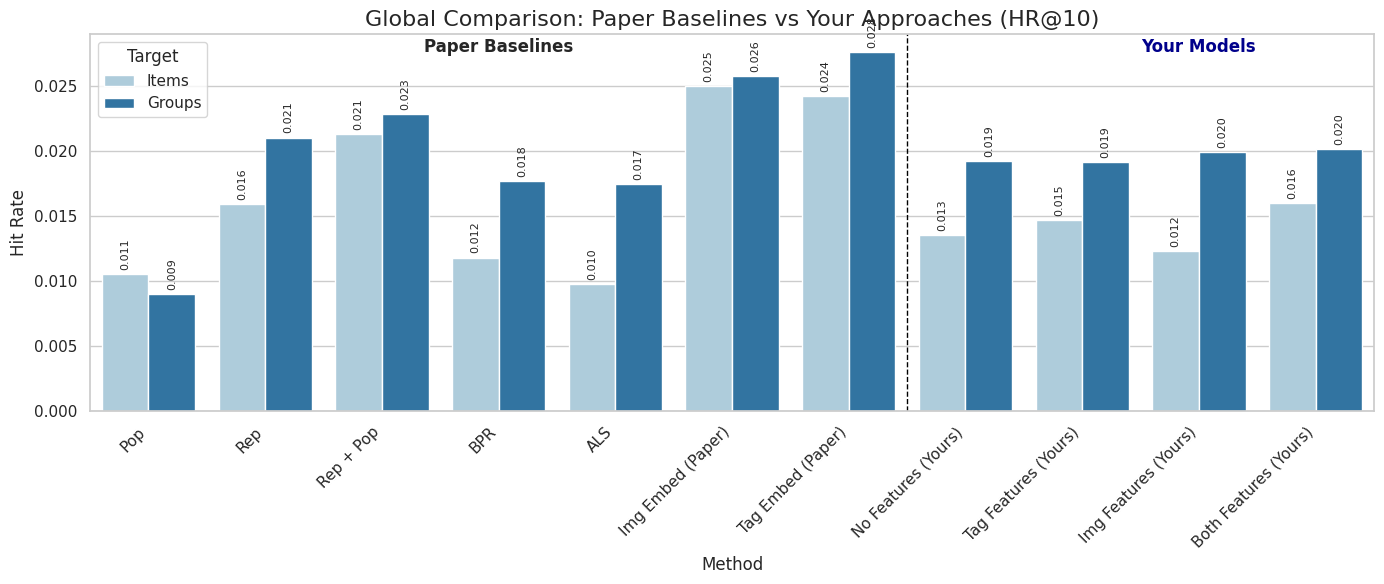

This figure's Python source:
import pandas as pd
import seaborn as sns
import matplotlib.pyplot as plt

# --- 1. Paper Data ---
data_paper = {
    'Method': [
        'Pop', 'Pop', 'Rep', 'Rep', 'Rep + Pop', 'Rep + Pop', 
        'BPR', 'BPR', 'ALS', 'ALS', 
        'Img Embed (Paper)', 'Img Embed (Paper)', 'Tag Embed (Paper)', 'Tag Embed (Paper)'
    ],
    'User Type': [
        'Items', 'Groups', 'Items', 'Groups', 'Items', 'Groups', 
        'Items', 'Groups', 'Items', 'Groups', 
        'Items', 'Groups', 'Items', 'Groups'
    ],
    # Note: I renamed 'Ind' to 'Items' to match your terminology
    'HR@10': [0.010502, 0.008965, 0.015881, 0.021004, 0.021260, 0.022797, 0.011783, 0.017674, 0.009734, 0.017418, 0.024987, 0.025760, 0.024214, 0.027563],
    'HR@100': [0.046875, 0.064037, 0.034580, 0.046875, 0.075051, 0.098617, 0.084016, 0.083760, 0.060195, 0.089395, 0.073673, 0.077280, 0.100206, 0.100979],
    'Source': ['Paper'] * 14

    
}
df_paper = pd.DataFrame(data_paper)

# --- 2. Your Results (70-30 Split, Static Only) ---
# I extracted these values manually from your previous CSV content
data_mine = {
    'Method': [
        'No Features (Yours)', 'No Features (Yours)',
        'Tag Features (Yours)', 'Tag Features (Yours)',
        'Img Features (Yours)', 'Img Features (Yours)',
        'Both Features (Yours)', 'Both Features (Yours)'
    ],
    'User Type': [
        'Items', 'Groups', 'Items', 'Groups', 'Items', 'Groups', 'Items', 'Groups'
    ],
    'HR@10': [
        0.0135, 0.0192,  # No Features
        0.0147, 0.0191,  # Tag Features
        0.0123, 0.0199,  # Img Features
        0.0160, 0.0201   # Both Features
    ],
    'HR@100': [
        0.0510, 0.0721,  # No Features
        0.0581, 0.0713,  # Tag Features
        0.0548, 0.0730,  # Img Features
        0.0529, 0.0749   # Both Features
    ],
    'Source': ['Yours'] * 8
}
df_mine = pd.DataFrame(data_mine)

# Combine them
df_full = pd.concat([df_paper, df_mine], ignore_index=True)

# Define a metric to plot (Change to HR@10 if needed)
metric = 'HR@10'


#'''
plt.figure(figsize=(14, 6))
sns.set_theme(style="whitegrid")

# Create barplot
ax = sns.barplot(
    data=df_full, 
    x='Method', 
    y=metric, 
    hue='User Type', 
    palette='Paired' # Paired colors help distinguish Items vs Groups clearly
)

# Customizing to separate Paper vs Yours visually
plt.axvline(x=6.5, color='black', linestyle='--', linewidth=1) # Line separating Paper vs Yours
plt.text(3, df_full[metric].max(), 'Paper Baselines', ha='center', fontsize=12, fontweight='bold')
plt.text(9, df_full[metric].max(), 'Your Models', ha='center', fontsize=12, fontweight='bold', color='darkblue')

plt.title(f'Global Comparison: Paper Baselines vs Your Approaches ({metric})', fontsize=16)
plt.xticks(rotation=45, ha='right')
plt.ylabel('Hit Rate')
plt.legend(title='Target')

# Add values
for container in ax.containers:
    ax.bar_label(container, fmt='%.3f', padding=3, fontsize=8, rotation=90)

plt.tight_layout()
plt.show()
'''

# Filter: Keep only Embed/Feature methods
target_methods = [
    'Img Embed (Paper)', 'Tag Embed (Paper)', 
    'Img Features (Yours)', 'Tag Features (Yours)', 'Both Features (Yours)'
]
df_focus = df_full[df_full['Method'].isin(target_methods)].copy()

plt.figure(figsize=(10, 6))

# Plot
ax = sns.barplot(
    data=df_focus, 
    x='Method', 
    y=metric, 
    hue='User Type', 
    palette='viridis'
)

plt.title(f'Direct Comparison: Feature-Based Approaches ({metric})', fontsize=15, fontweight='bold')
plt.xticks(rotation=30, ha='right')
plt.ylabel('Hit Rate')

# Add values
for container in ax.containers:
    ax.bar_label(container, fmt='%.3f', padding=3, fontsize=9)

plt.tight_layout()
plt.show()
'''